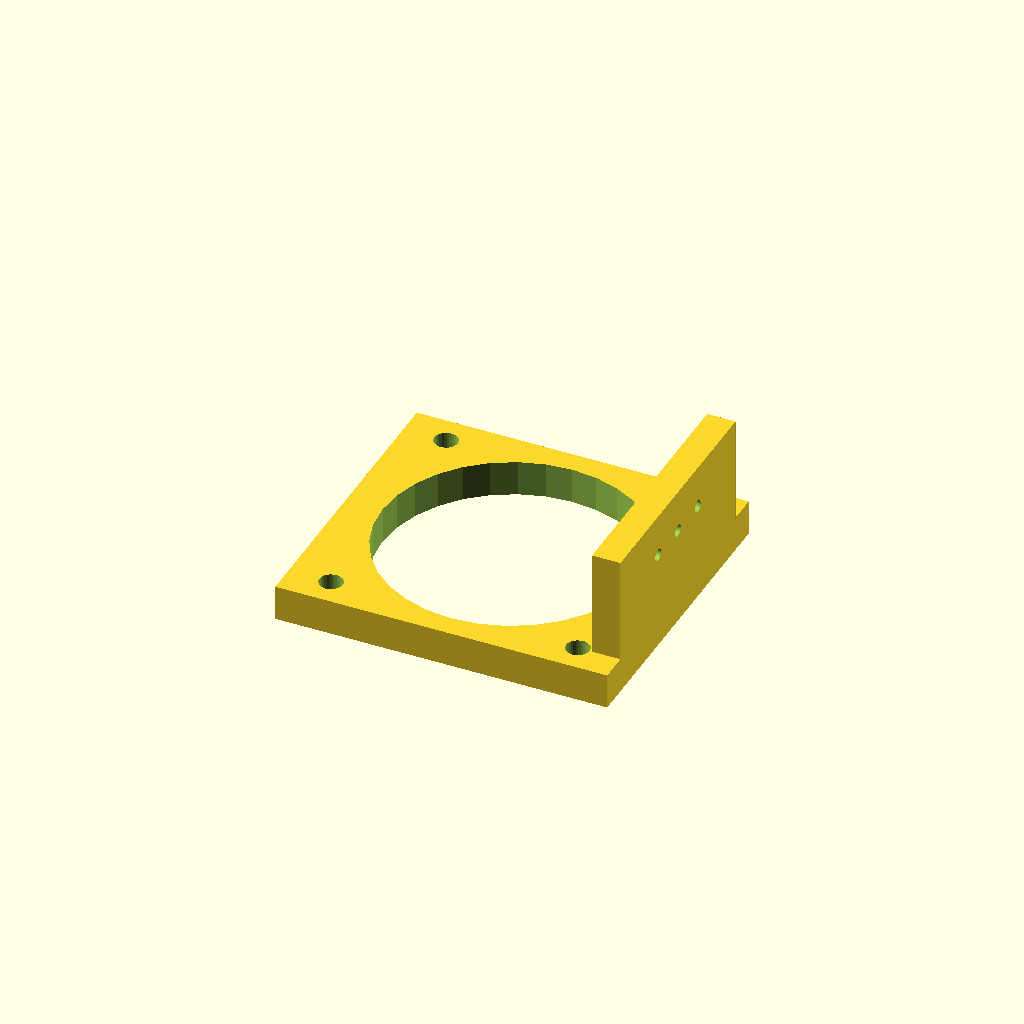
Cell 1 — every parameter at its default value.
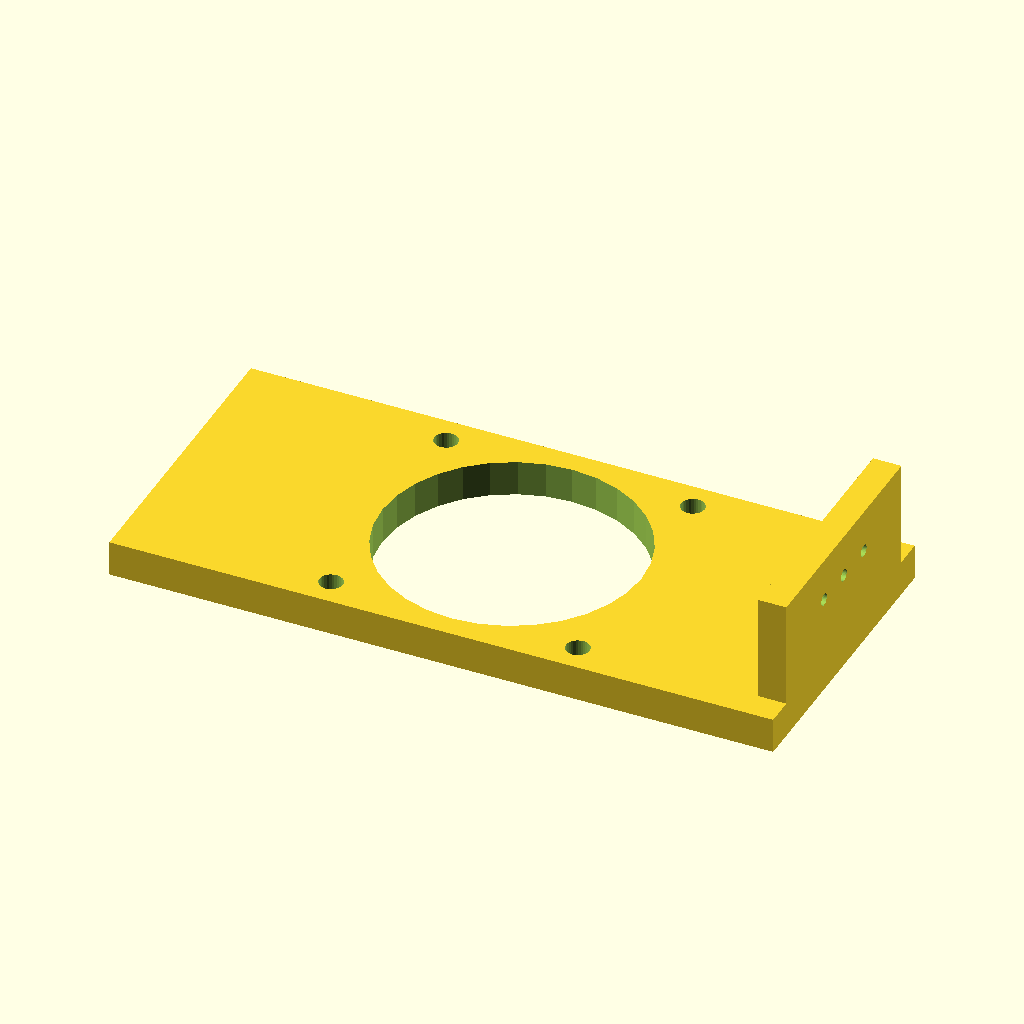
Cell 2: the same model with plate_w = 187.2.
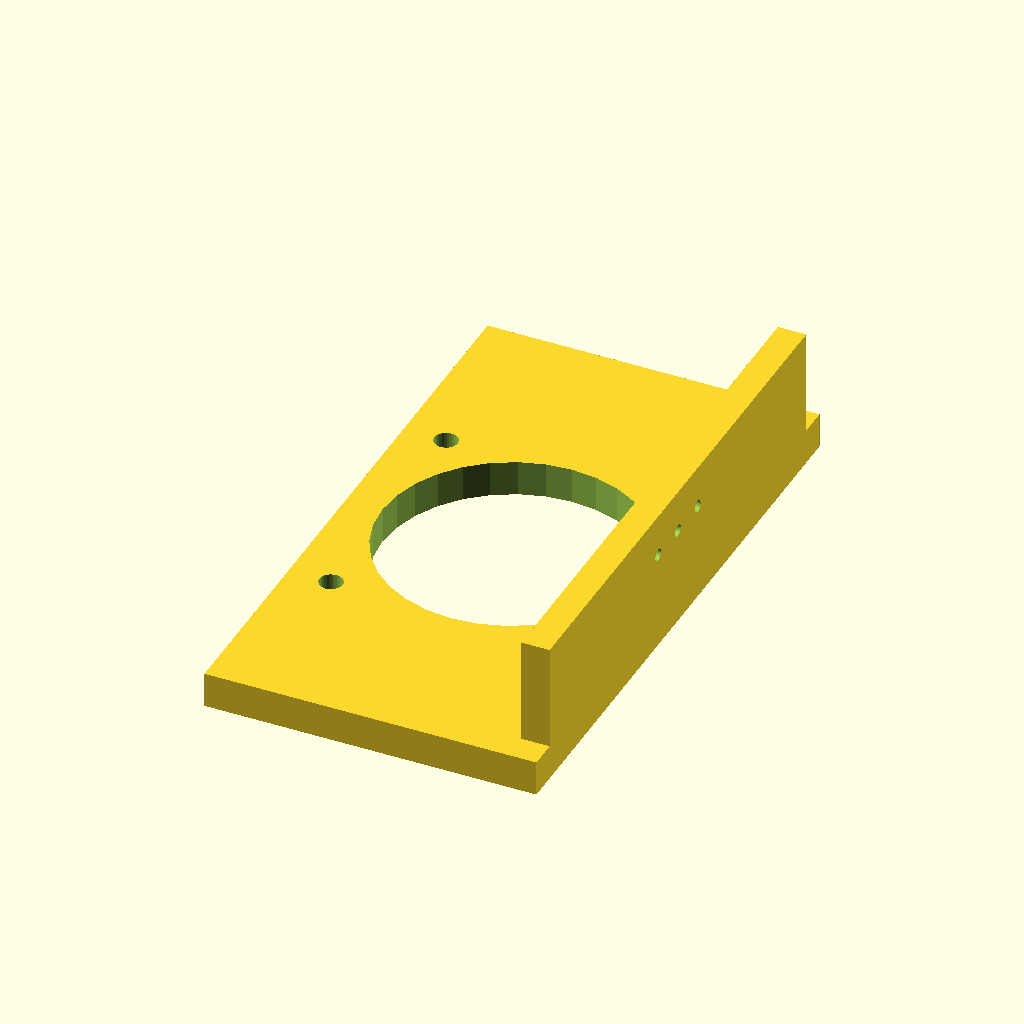
Cell 3: the same model with plate_d = 171.2.
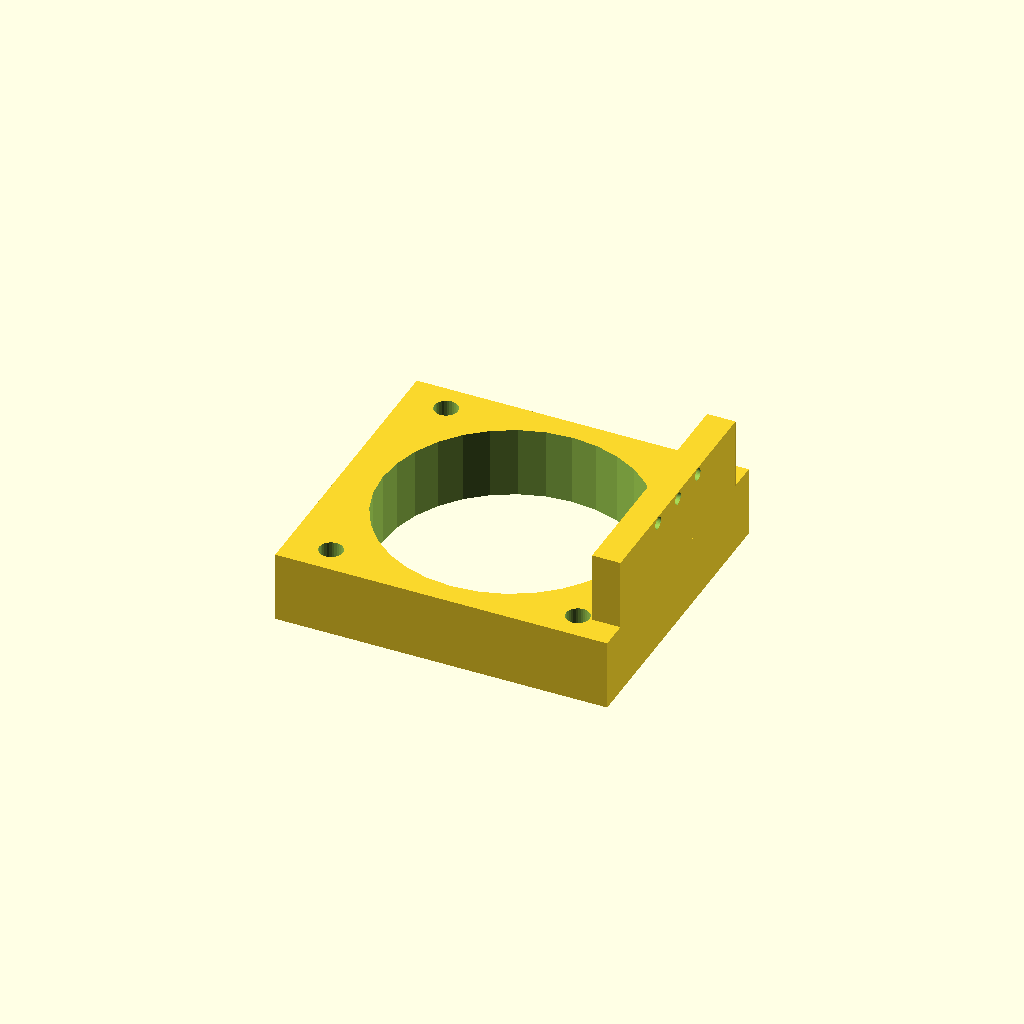
Cell 4 — plate_t set to 20, the other parameters unchanged.
All cells are drawn from one camera (rotation 55°, 0°, 25°, orthographic, colour scheme Cornfield), so only the parameter changes between them.
Source of the model, optional_data/gen2/motormounts/part_0036.scad:
$fn = 32;

// ----------------------------------------------------------------------
// Motor mount plate: NEMA34, 93.6 x 85.6 x 50 mm
// ----------------------------------------------------------------------

// --- parameters (mm) ---
plate_w = 93.6;           // plate length, X
plate_d = 85.6;           // plate width, Y
plate_t = 10;             // plate thickness
pattern = 69.6;           // NEMA34 bolt spacing
motor_d = 6.6;            // NEMA34 screw clearance
pilot_d = 73.03;          // pilot boss bore
second_d = 3.4;           // second fastener hole
wall_h = 40;              // upright height
wall_t = 8;               // upright thickness

module plate() {
  translate([-plate_w / 2, -plate_d / 2, 0]) cube([plate_w, plate_d, plate_t]);
}

module motor_holes() {
  for (sx = [-1, 1]) for (sy = [-1, 1])
    translate([sx * pattern / 2, sy * pattern / 2, -1])
      cylinder(h = plate_t + 2, d = motor_d);
}
module upright() {
  /* wall sunk 1 mm into the plate for a positive overlap */
  translate([plate_w / 2 - wall_t, -plate_d / 2 + wall_t, plate_t - 1])
    cube([wall_t, plate_d - 2 * wall_t, wall_h - plate_t + 1]);
}

difference() {
  union() {
    plate();
    upright();
  }
  motor_holes();
  translate([0, 0, -1]) cylinder(h = plate_t + 2, d = pilot_d);
  for (i = [0 : 2])
    translate([plate_w / 2 - wall_t - 1, (i - 1) * wall_h * 0.3, plate_t + wall_h * 0.45]) rotate([0, 90, 0]) cylinder(h = wall_t + 2, d = second_d);
}
Customizer parameters (derived from the source; name, type, default, range or options):
plate_w: number, default 93.6
plate_d: number, default 85.6
plate_t: number, default 10
pattern: number, default 69.6
motor_d: number, default 6.6
pilot_d: number, default 73.03
second_d: number, default 3.4
wall_h: number, default 40
wall_t: number, default 8
